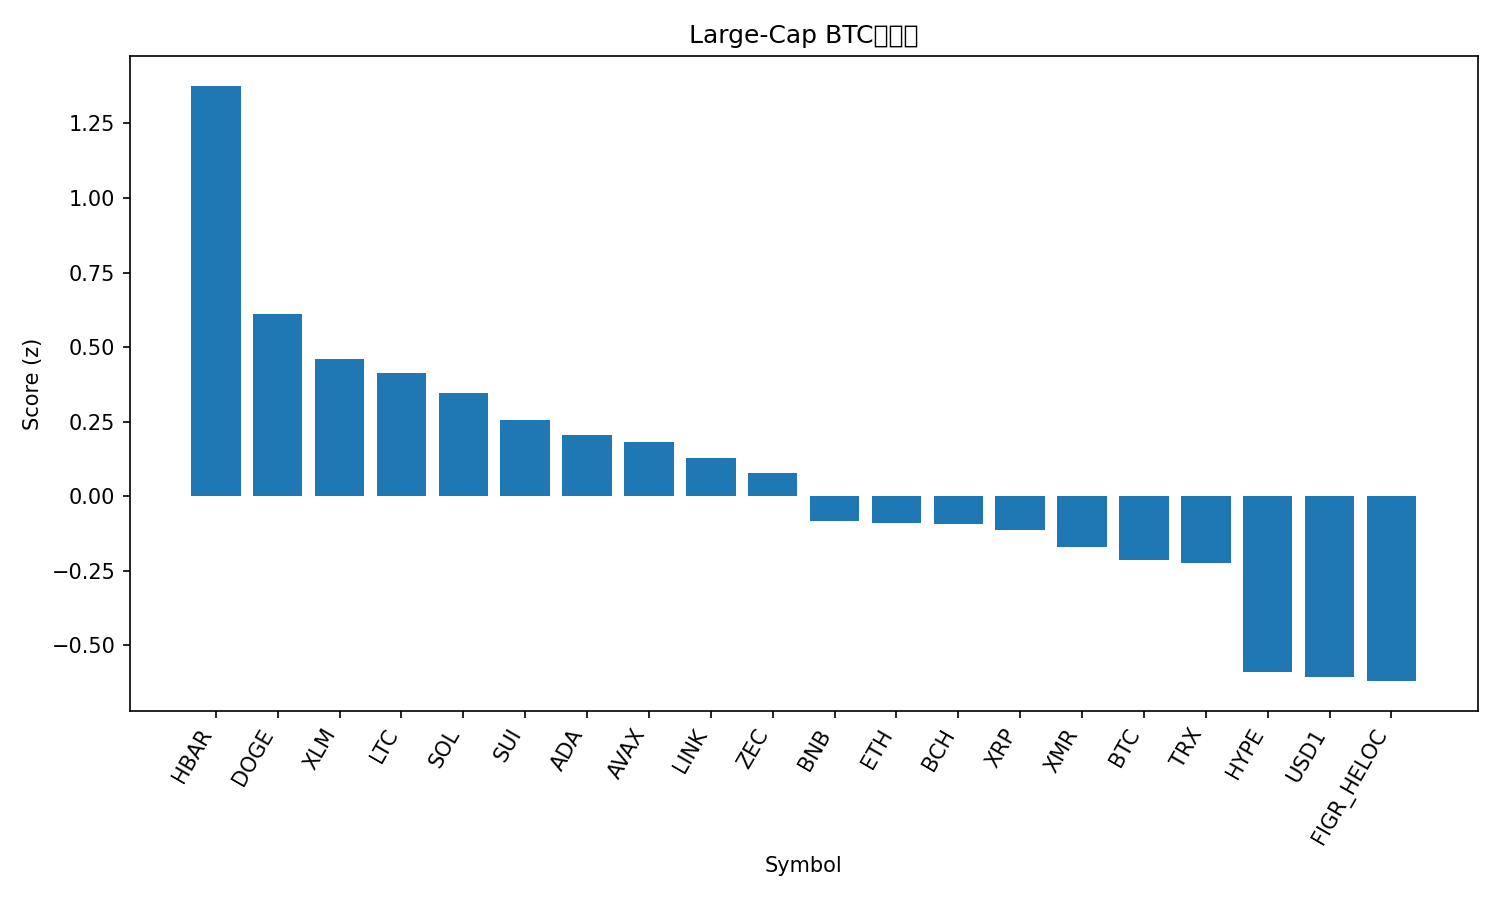

The data file committed next to this chart (first rows):
rank, name, symbol, price_btc, price_usd, pct_1h_btc, pct_24h_btc, pct_7d_btc, market_cap_rank, market_cap_usd, volume_usd, score
1, Hedera, HBAR, 1.41e-06, 0.0975, 1.536, 2.362, 7.805, 25, 4189578593, 105061509, 1.377
2, Dogecoin, DOGE, 1.41e-06, 0.09715, 0.8949, 1.551, 1.039, 9, 16388210613, 917171983, 0.6094
3, Stellar, XLM, 2.4e-06, 0.1656, 0.6027, 1.773, 3.624, 21, 5423759263, 107995739, 0.459
4, Litecoin, LTC, 0.0008045, 55.45, 0.61, 1.505, 2.486, 24, 4259699034, 349498926, 0.4132
5, Solana, SOL, 0.001232, 84.88, 0.319, 4.719, -0.8836, 7, 48186901968, 4091472823, 0.3456
6, Sui, SUI, 1.418e-05, 0.9772, 0.434, 2.408, -0.7243, 29, 3757872055, 606214907, 0.2538
7, Cardano, ADA, 3.97e-06, 0.2738, 0.4952, 0.522, 1.129, 13, 10073230859, 442960808, 0.2062
8, Avalanche, AVAX, 0.0001338, 9.22, 0.4101, 0.6367, 2.426, 27, 3976906342, 245906148, 0.1814
9, Chainlink, LINK, 0.000128, 8.82, 0.2699, 1.773, 1.422, 19, 6246147398, 305862617, 0.1292
10, Zcash, ZEC, 0.004004, 276, -1.532, 14.56, 16.19, 23, 4555480403, 455061304, 0.07666
11, BNB, BNB, 0.009011, 621.1, 0.567, -2.433, -3.219, 5, 84649689009, 1316848619, -0.08439
12, Ethereum, ETH, 0.02982, 2055, -0.09205, 1.905, 2.16, 2, 248064825420, 21045016275, -0.09029
13, Bitcoin Cash, BCH, 0.008021, 552.9, -0.7037, 4.931, 13.07, 12, 11053950565, 347692812, -0.09232
14, XRP, XRP, 2.051e-05, 1.41, 0.2771, -0.6387, -0.9292, 4, 86120398354, 2527765473, -0.1129
15, Monero, XMR, 0.005118, 352.7, -0.5583, 2.625, 12.57, 17, 6499193884, 81267429, -0.1693
16, Bitcoin, BTC, 1.0, 68925, 0.0, 0.0, 0.0, 1, 1377662143789, 44620928789, -0.2135
17, TRON, TRX, 4.08e-06, 0.2815, 0.244, -3.7, 4.846, 8, 26667205919, 683135687, -0.2253
18, Hyperliquid, HYPE, 0.0004538, 31.28, -0.3221, 0.3754, -3.368, 16, 7443692999, 281769110, -0.5916
19, USD1, USD1, 1.45e-05, 0.9994, -0.03306, -4.872, 2.426, 22, 5294821966, 1713745390, -0.6056
20, Figure Heloc, FIGR_HELOC, 1.51e-05, 1.04, -0.004297, -5.25, 2.246, 10, 15742425872, 135214301, -0.6206
21, Canton, CC, 2.28e-06, 0.1575, -0.2633, -8.3, -6.4, 20, 5938593486, 14773262, -1.307
